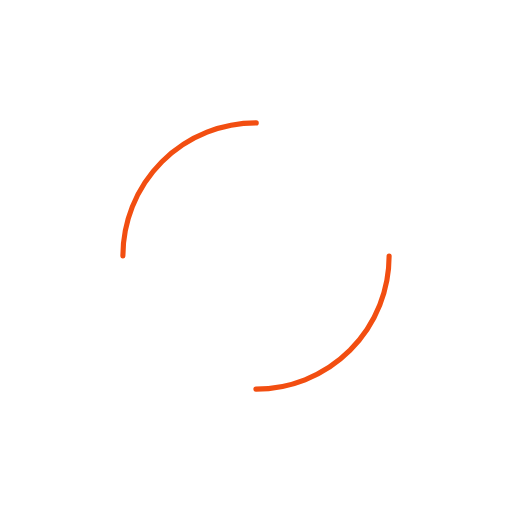
t = 0.00 s
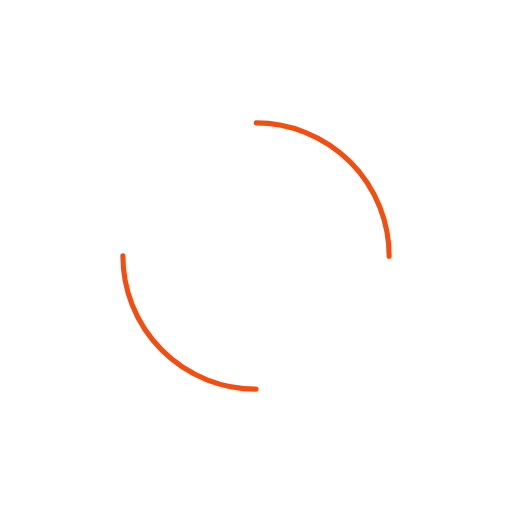
t = 0.25 s
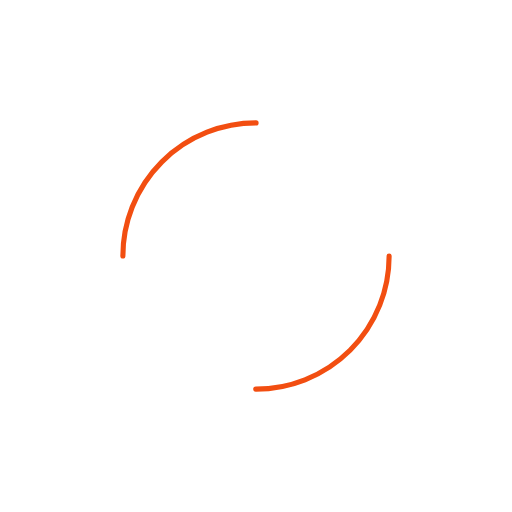
t = 0.50 s
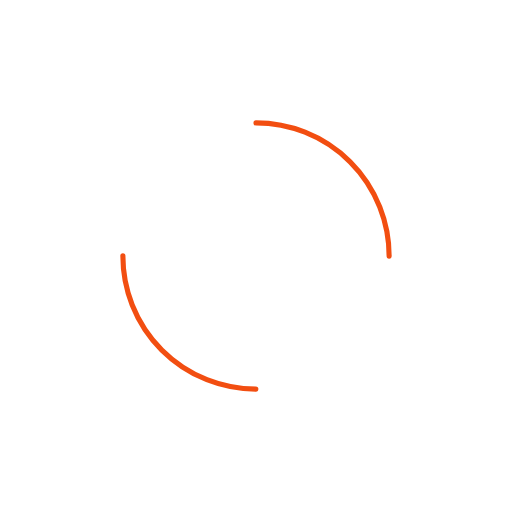
t = 0.75 s

The animated SVG that drew these frames (rendered in a browser with its animation timeline set to each time). Animation: 1 SMIL element (animateTransform=1); one cycle of 1.00 s, repeats indefinitely.

<?xml version="1.0" encoding="utf-8"?>
<svg xmlns="http://www.w3.org/2000/svg" xmlns:xlink="http://www.w3.org/1999/xlink" style="margin: auto; background: rgb(255, 255, 255); display: block; shape-rendering: auto;" width="200px" height="200px" viewBox="0 0 100 100" preserveAspectRatio="xMidYMid">
<circle cx="50" cy="50" r="26" stroke-width="1" stroke="#f24e11" stroke-dasharray="40.840704496667314 40.840704496667314" fill="none" stroke-linecap="round">
  <animateTransform attributeName="transform" type="rotate" repeatCount="indefinite" dur="1s" keyTimes="0;1" values="0 50 50;360 50 50"></animateTransform>
</circle>
<!-- [ldio] generated by https://loading.io/ --></svg>
